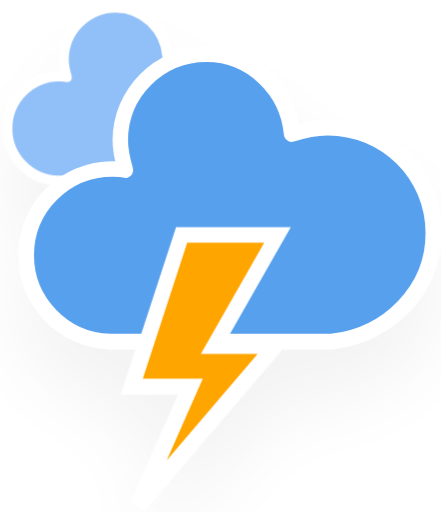
t = 0.00 s
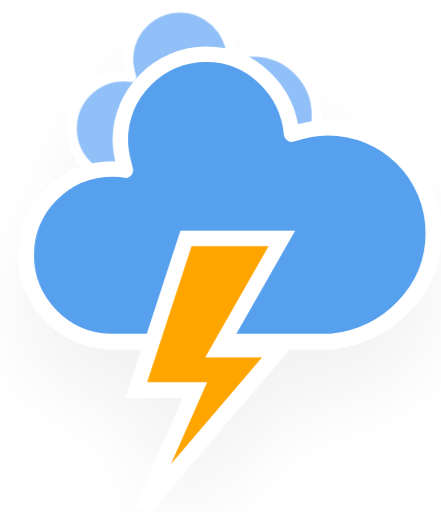
t = 1.17 s
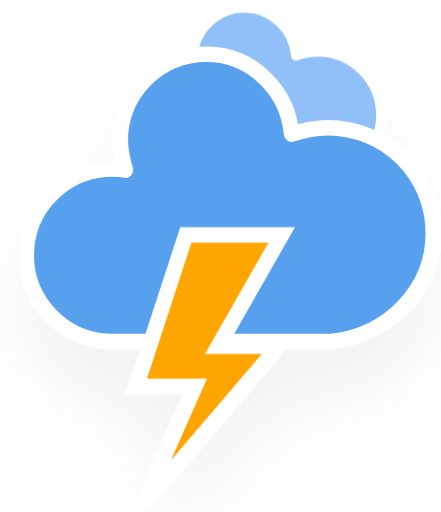
t = 2.33 s
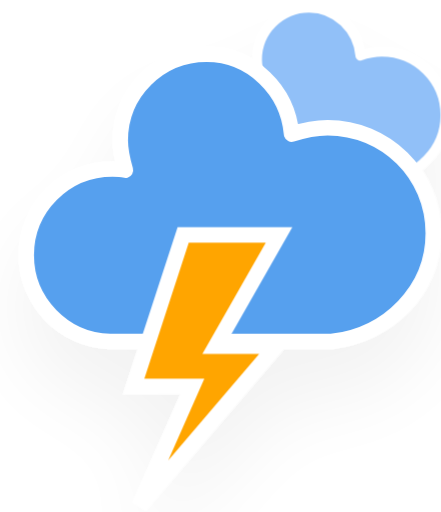
t = 3.50 s
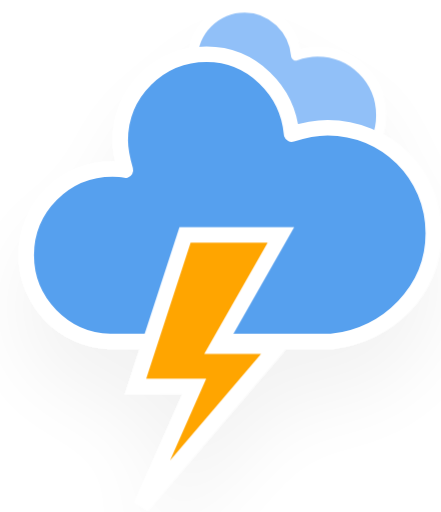
t = 4.67 s
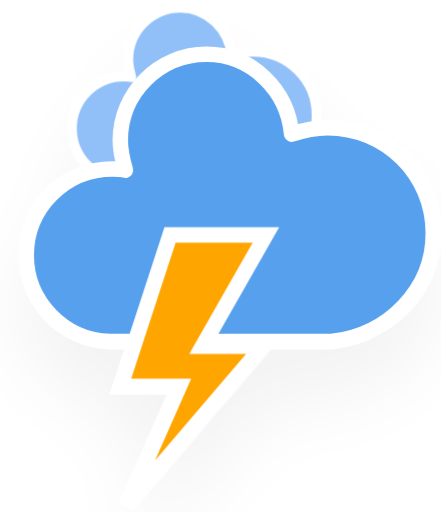
t = 5.83 s

The animated SVG that drew these frames (rendered in a browser with its animation timeline set to each time). Animation: 3 CSS @keyframes rules; one cycle of 7.00 s, repeats indefinitely.

<svg version="1.1" xmlns="http://www.w3.org/2000/svg" xmlns:xlink="http://www.w3.org/1999/xlink" viewBox="14.06 16.3 34.24 39.72">     <defs>         <filter id="blur" width="200%" height="200%">             <feGaussianBlur in="SourceAlpha" stdDeviation="3"/>             <feOffset dx="0" dy="4" result="offsetblur"/>             <feComponentTransfer>                 <feFuncA type="linear" slope="0.05"/>             </feComponentTransfer>             <feMerge>                  <feMergeNode/>                 <feMergeNode in="SourceGraphic"/>              </feMerge>         </filter>         <style type="text/css"> /* ** CLOUDS */ @keyframes am-weather-cloud-1 {   0% {     -webkit-transform: translate(-5px,0px);        -moz-transform: translate(-5px,0px);         -ms-transform: translate(-5px,0px);             transform: translate(-5px,0px);   }    50% {     -webkit-transform: translate(10px,0px);        -moz-transform: translate(10px,0px);         -ms-transform: translate(10px,0px);             transform: translate(10px,0px);   }    100% {     -webkit-transform: translate(-5px,0px);        -moz-transform: translate(-5px,0px);         -ms-transform: translate(-5px,0px);             transform: translate(-5px,0px);   } }  .am-weather-cloud-1 {   -webkit-animation-name: am-weather-cloud-1;      -moz-animation-name: am-weather-cloud-1;           animation-name: am-weather-cloud-1;   -webkit-animation-duration: 7s;      -moz-animation-duration: 7s;           animation-duration: 7s;   -webkit-animation-timing-function: linear;      -moz-animation-timing-function: linear;           animation-timing-function: linear;   -webkit-animation-iteration-count: infinite;      -moz-animation-iteration-count: infinite;           animation-iteration-count: infinite; }  @keyframes am-weather-cloud-2 {   0% {     -webkit-transform: translate(0px,0px);        -moz-transform: translate(0px,0px);         -ms-transform: translate(0px,0px);             transform: translate(0px,0px);   }    50% {     -webkit-transform: translate(2px,0px);        -moz-transform: translate(2px,0px);         -ms-transform: translate(2px,0px);             transform: translate(2px,0px);   }    100% {     -webkit-transform: translate(0px,0px);        -moz-transform: translate(0px,0px);         -ms-transform: translate(0px,0px);             transform: translate(0px,0px);   } }  .am-weather-cloud-2 {   -webkit-animation-name: am-weather-cloud-2;      -moz-animation-name: am-weather-cloud-2;           animation-name: am-weather-cloud-2;   -webkit-animation-duration: 3s;      -moz-animation-duration: 3s;           animation-duration: 3s;   -webkit-animation-timing-function: linear;      -moz-animation-timing-function: linear;           animation-timing-function: linear;   -webkit-animation-iteration-count: infinite;      -moz-animation-iteration-count: infinite;           animation-iteration-count: infinite; }  /* ** STROKE */ @keyframes am-weather-stroke {   0% {     -webkit-transform: translate(0.0px,0.0px);        -moz-transform: translate(0.0px,0.0px);         -ms-transform: translate(0.0px,0.0px);             transform: translate(0.0px,0.0px);   }    2% {     -webkit-transform: translate(0.3px,0.0px);        -moz-transform: translate(0.3px,0.0px);         -ms-transform: translate(0.3px,0.0px);             transform: translate(0.3px,0.0px);   }    4% {     -webkit-transform: translate(0.0px,0.0px);        -moz-transform: translate(0.0px,0.0px);         -ms-transform: translate(0.0px,0.0px);             transform: translate(0.0px,0.0px);   }    6% {     -webkit-transform: translate(0.5px,0.4px);        -moz-transform: translate(0.5px,0.4px);         -ms-transform: translate(0.5px,0.4px);             transform: translate(0.5px,0.4px);   }    8% {     -webkit-transform: translate(0.0px,0.0px);        -moz-transform: translate(0.0px,0.0px);         -ms-transform: translate(0.0px,0.0px);             transform: translate(0.0px,0.0px);   }    10% {     -webkit-transform: translate(0.3px,0.0px);        -moz-transform: translate(0.3px,0.0px);         -ms-transform: translate(0.3px,0.0px);             transform: translate(0.3px,0.0px);   }    12% {     -webkit-transform: translate(0.0px,0.0px);        -moz-transform: translate(0.0px,0.0px);         -ms-transform: translate(0.0px,0.0px);             transform: translate(0.0px,0.0px);   }    14% {     -webkit-transform: translate(0.3px,0.0px);        -moz-transform: translate(0.3px,0.0px);         -ms-transform: translate(0.3px,0.0px);             transform: translate(0.3px,0.0px);   }    16% {     -webkit-transform: translate(0.0px,0.0px);        -moz-transform: translate(0.0px,0.0px);         -ms-transform: translate(0.0px,0.0px);             transform: translate(0.0px,0.0px);   }    18% {     -webkit-transform: translate(0.3px,0.0px);        -moz-transform: translate(0.3px,0.0px);         -ms-transform: translate(0.3px,0.0px);             transform: translate(0.3px,0.0px);   }    20% {     -webkit-transform: translate(0.0px,0.0px);        -moz-transform: translate(0.0px,0.0px);         -ms-transform: translate(0.0px,0.0px);             transform: translate(0.0px,0.0px);   }    22% {     -webkit-transform: translate(1px,0.0px);        -moz-transform: translate(1px,0.0px);         -ms-transform: translate(1px,0.0px);             transform: translate(1px,0.0px);   }    24% {     -webkit-transform: translate(0.0px,0.0px);        -moz-transform: translate(0.0px,0.0px);         -ms-transform: translate(0.0px,0.0px);             transform: translate(0.0px,0.0px);   }    26% {     -webkit-transform: translate(-1px,0.0px);        -moz-transform: translate(-1px,0.0px);         -ms-transform: translate(-1px,0.0px);             transform: translate(-1px,0.0px);    }    28% {     -webkit-transform: translate(0.0px,0.0px);        -moz-transform: translate(0.0px,0.0px);         -ms-transform: translate(0.0px,0.0px);             transform: translate(0.0px,0.0px);   }    40% {     fill: orange;     -webkit-transform: translate(0.0px,0.0px);        -moz-transform: translate(0.0px,0.0px);         -ms-transform: translate(0.0px,0.0px);             transform: translate(0.0px,0.0px);   }    65% {     fill: white;     -webkit-transform: translate(-1px,5.0px);        -moz-transform: translate(-1px,5.0px);         -ms-transform: translate(-1px,5.0px);             transform: translate(-1px,5.0px);   }   61% {     fill: orange;   }    100% {     -webkit-transform: translate(0.0px,0.0px);        -moz-transform: translate(0.0px,0.0px);         -ms-transform: translate(0.0px,0.0px);             transform: translate(0.0px,0.0px);   } }  .am-weather-stroke {   -webkit-animation-name: am-weather-stroke;      -moz-animation-name: am-weather-stroke;           animation-name: am-weather-stroke;   -webkit-animation-duration: 1.11s;      -moz-animation-duration: 1.11s;           animation-duration: 1.11s;   -webkit-animation-timing-function: linear;      -moz-animation-timing-function: linear;           animation-timing-function: linear;   -webkit-animation-iteration-count: infinite;      -moz-animation-iteration-count: infinite;           animation-iteration-count: infinite; }         </style>     </defs>     <g filter="url(#blur)" id="thunder">         <g transform="translate(20,10)">             <g class="am-weather-cloud-1">                 <path d="M47.7,35.4     c0-4.6-3.7-8.2-8.2-8.2c-1,0-1.9,0.2-2.8,0.5c-0.3-3.4-3.1-6.2-6.6-6.2c-3.7,0-6.7,3-6.7,6.7c0,0.8,0.2,1.6,0.4,2.3     c-0.3-0.1-0.7-0.1-1-0.1c-3.7,0-6.7,3-6.7,6.7c0,3.6,2.9,6.6,6.5,6.7l17.2,0C44.2,43.3,47.7,39.8,47.7,35.4z" fill="#91C0F8" stroke="white" stroke-linejoin="round" stroke-width="1.2" transform="translate(-10,-6), scale(0.6)"/>             </g>             <g>                 <path d="M47.7,35.4     c0-4.6-3.7-8.2-8.2-8.2c-1,0-1.9,0.2-2.8,0.5c-0.3-3.4-3.1-6.2-6.6-6.2c-3.7,0-6.7,3-6.7,6.7c0,0.8,0.2,1.6,0.4,2.3     c-0.3-0.1-0.7-0.1-1-0.1c-3.7,0-6.7,3-6.7,6.7c0,3.6,2.9,6.6,6.5,6.7l17.2,0C44.2,43.3,47.7,39.8,47.7,35.4z" fill="#57A0EE" stroke="white" stroke-linejoin="round" stroke-width="1.2" transform="translate(-20,-11)"/>             </g>             <g transform="translate(-9,28), scale(1.2)">                 <polygon class="am-weather-stroke" fill="orange" stroke="white" stroke-width="1" points="14.3,-2.9 20.5,-2.9 16.4,4.3 20.3,4.3 11.5,14.6 14.9,6.9 11.1,6.9"/>             </g>         </g>     </g> </svg>